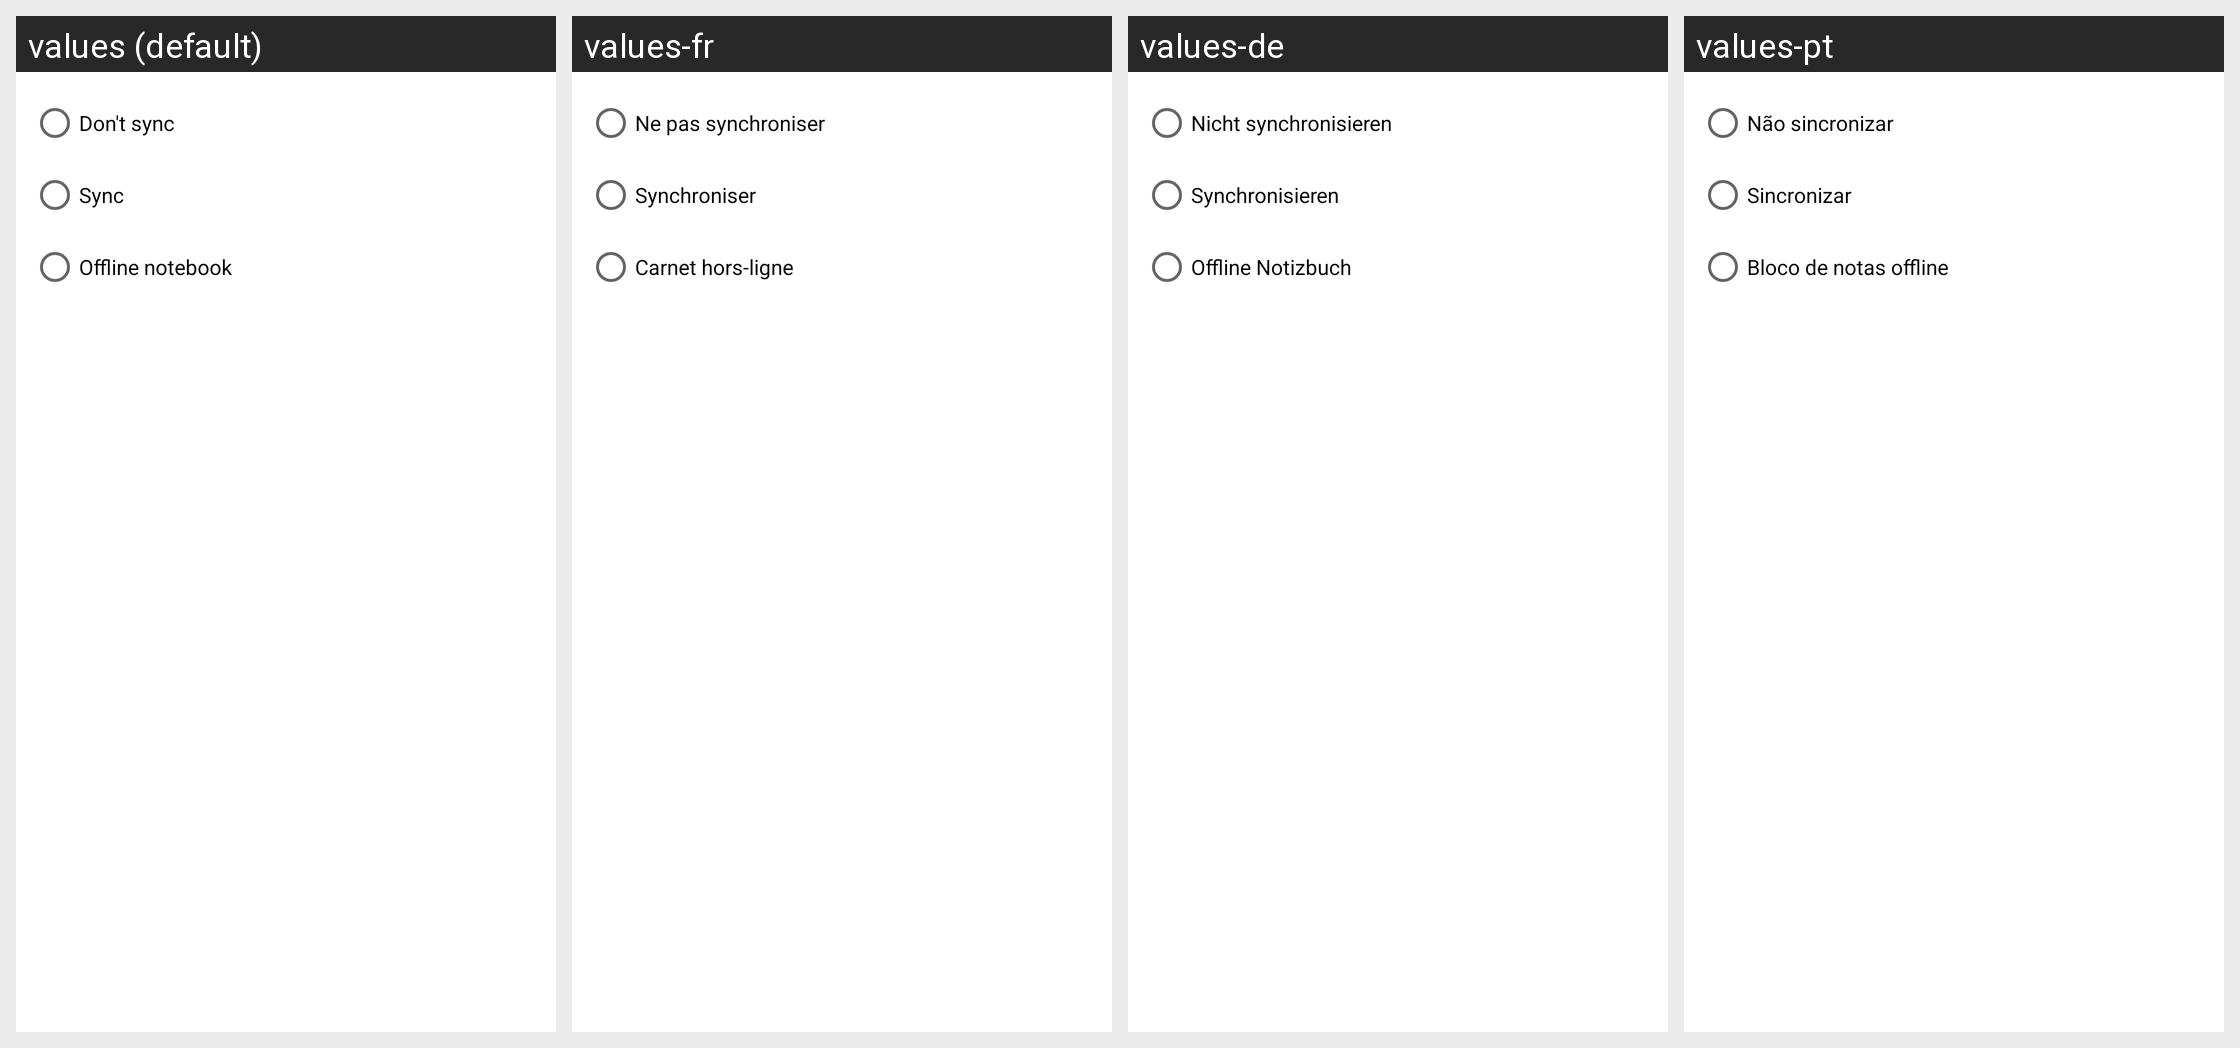

For this localized Android screen grid, give each drawn string resource with its value in every locale shown.
Android screen res/layout/sync_preferences_dialog.xml rendered under 4 locales, left to right: values (default), values-fr, values-de, values-pt. Device: Nexus 5 (rendered at 1080×1920; each locale shown at half size, 540×960, under a caption strip naming it); theme Theme.MaterialComponents.DayNight.NoActionBar.
Other locales in the repository, not shown: values-ar, values-ca, values-cs, values-da, values-es, values-et, values-fi, values-gl, values-hr, values-in, values-it, values-ja, values-ko, values-ms, values-nl, values-no, values-pl, values-pt-rBR, values-ro, values-ru, values-sr, values-sv, values-th, values-tr, values-uk, values-vi, values-zh-rCN, values-zh-rTW.
Strings drawn on this screen, with the default value and each locale's value (text and hints the layout hard-codes, and strings that could not be matched under every locale, appear in the picture but are not listed):

sync_preference_dont
  values: Don't sync
  values-fr: Ne pas synchroniser
  values-de: Nicht synchronisieren
  values-pt: Não sincronizar

sync_preference_sync
  values: Sync
  values-fr: Synchroniser
  values-de: Synchronisieren
  values-pt: Sincronizar

sync_preference_offline
  values: Offline notebook
  values-fr: Carnet hors-ligne
  values-de: Offline Notizbuch
  values-pt: Bloco de notas offline
